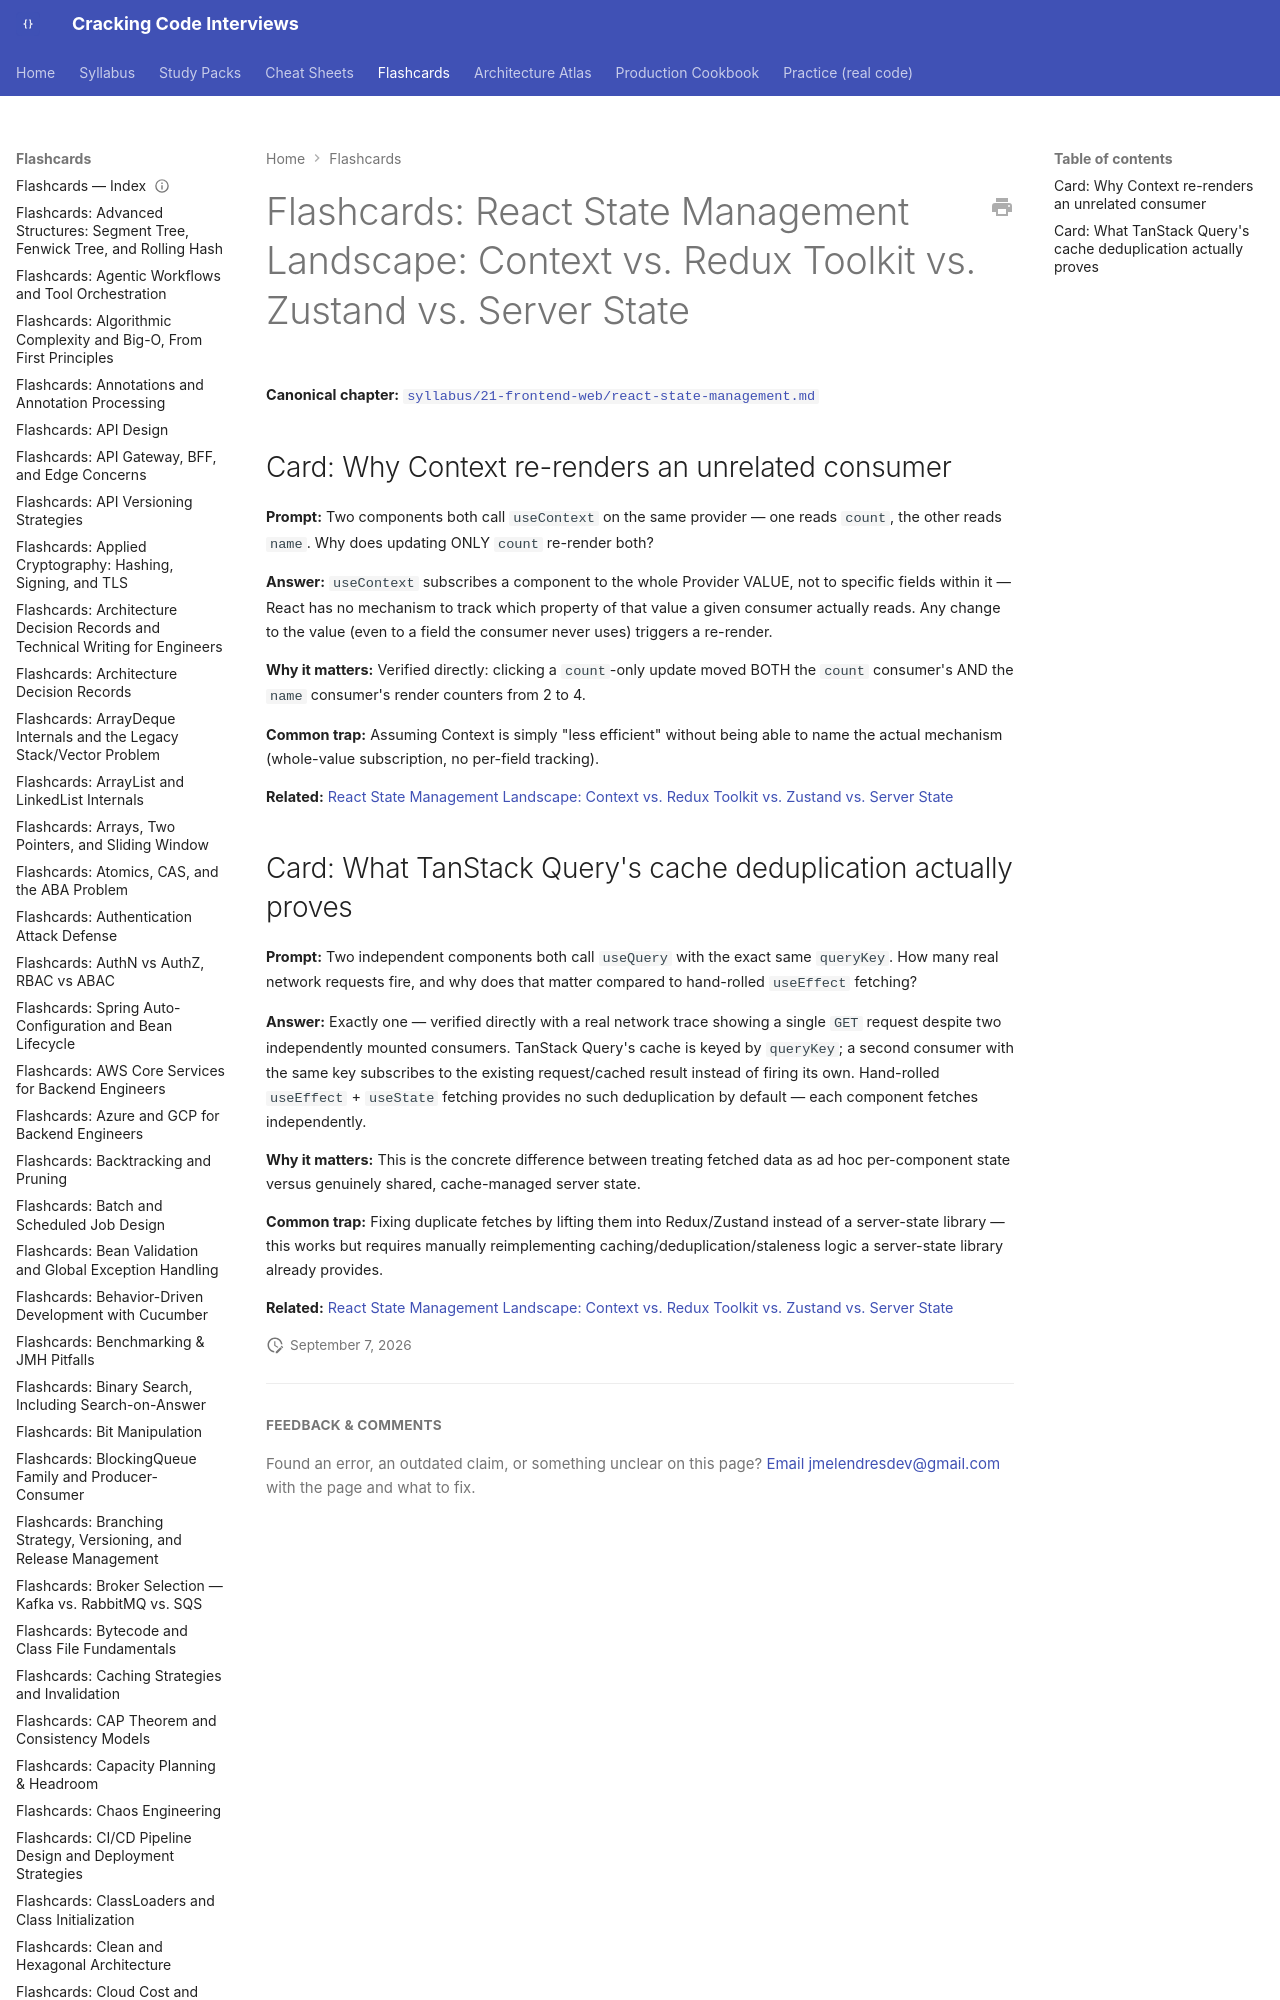

repository: JuanMelendres/cracking-code-interviews · page: flashcards/react-state-management/index.html · generator: mkdocs

---
title: "Flashcards: React State Management Landscape: Context vs. Redux Toolkit vs. Zustand vs. Server State"
slug: react-state-management
document_type: flashcard-deck
domain: frontend
topic_id: F-120
tier: Advanced
canonical: ../syllabus/21-frontend-web/react-state-management.md
last_updated: 2026-09-07
---
